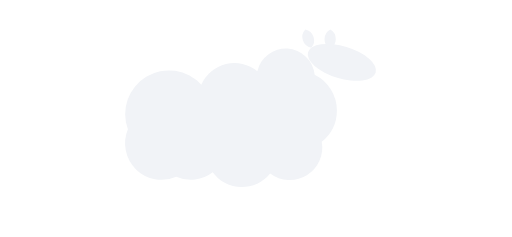
t = 0.00 s
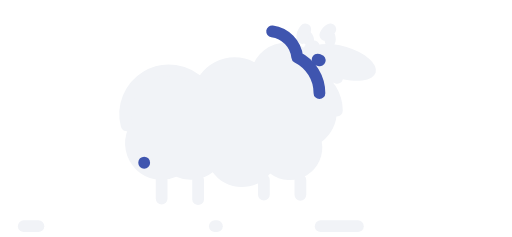
t = 1.33 s
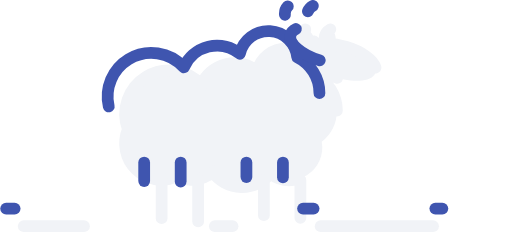
t = 1.97 s
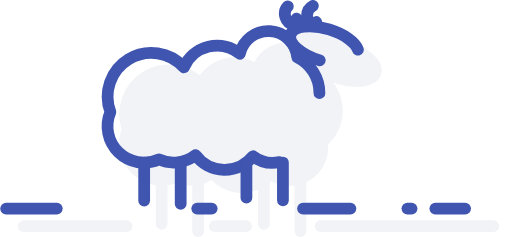
t = 2.60 s
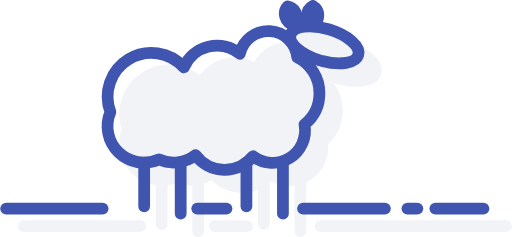
t = 3.24 s
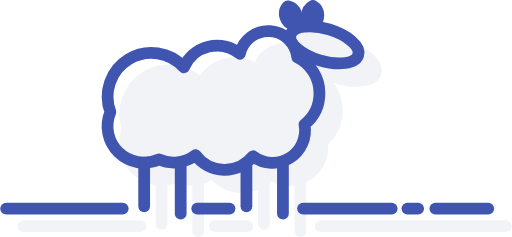
t = 4.00 s

The animated SVG that drew these frames (rendered in a browser with its animation timeline set to each time). Animation: 2 CSS @keyframes rules; one cycle of 4.00 s.

<svg xmlns="http://www.w3.org/2000/svg" viewBox="0 0 87 40.31" style=""><defs><style>.cls-1{fill:#f1f3f7;stroke:#f1f3f7;stroke-miterlimit:10;}.cls-1,.cls-2{stroke-linecap:round;stroke-width:2px;}.cls-2{fill:none;stroke:#3f55af;stroke-linejoin:round;}</style></defs><title>4</title><g id="Layer_2" data-name="Layer 2"><g id="Layer_1-2" data-name="Layer 1"><path class="cls-1 vmWbYkYA_0" d="M57.26,18.81a6.83,6.83,0,0,0-3.78-6.11,4.95,4.95,0,0,0-9.75-.59,6.16,6.16,0,0,0-9.53,2.31A7.44,7.44,0,0,0,21.71,22a6.2,6.2,0,0,0,8.22,8.06,6.12,6.12,0,0,0,6.21-.75,6.15,6.15,0,0,0,9.77.2,5.52,5.52,0,0,0,8.77-5.39A6.82,6.82,0,0,0,57.26,18.81Z"></path><path class="cls-1 vmWbYkYA_1" d="M27.45,30.61L27.45,38.07"></path><path class="cls-1 vmWbYkYA_2" d="M33.66,30.61L33.66,39.31"></path><path class="cls-1 vmWbYkYA_3" d="M44.84,30.61L44.84,38.07"></path><path class="cls-1 vmWbYkYA_4" d="M51.05,30.61L51.05,39.31"></path><path class="cls-1 vmWbYkYA_5" transform="translate(31.19 63.18) rotate(-73.24)" d="M55.36,10.61A2.74,6.01 0,1,1 60.84,10.61A2.74,6.01 0,1,1 55.36,10.61"></path><path class="cls-1 vmWbYkYA_6" d="M51.88,5a1.89,1.89,0,0,0,1,3.13,1.89,1.89,0,0,0-1-3.13Z"></path><path class="cls-1 vmWbYkYA_7" d="M56.14,5a1.89,1.89,0,0,0-.06,3.29A1.89,1.89,0,0,0,56.14,5Z"></path><path class="cls-1 vmWbYkYA_8" d="M54.5,38.47L86,38.47"></path><path class="cls-1 vmWbYkYA_9" d="M36.5,38.47L42,38.47"></path><path class="cls-1 vmWbYkYA_10" d="M4,38.47L23.83,38.47"></path><path class="cls-2 vmWbYkYA_11" d="M54.29,15.84a6.83,6.83,0,0,0-3.78-6.11,4.95,4.95,0,0,0-9.75-.59,6.16,6.16,0,0,0-9.53,2.31,7.44,7.44,0,0,0-12.49,7.6A6.2,6.2,0,0,0,27,27.12a6.12,6.12,0,0,0,6.21-.75,6.15,6.15,0,0,0,9.77.2,5.52,5.52,0,0,0,8.77-5.39A6.82,6.82,0,0,0,54.29,15.84Z"></path><path class="cls-2 vmWbYkYA_12" d="M24.48,27.64L24.48,35.1"></path><path class="cls-2 vmWbYkYA_13" d="M30.69,27.64L30.69,36.34"></path><path class="cls-2 vmWbYkYA_14" d="M41.87,27.64L41.87,35.1"></path><path class="cls-2 vmWbYkYA_15" d="M48.08,27.64L48.08,36.34"></path><path class="cls-2 vmWbYkYA_16" transform="translate(31.92 58.22) rotate(-73.24)" d="M52.39,7.64A2.74,6.01 0,1,1 57.870000000000005,7.64A2.74,6.01 0,1,1 52.39,7.64"></path><path class="cls-2 vmWbYkYA_17" d="M48.91,1.08a1.89,1.89,0,0,0,1,3.13,1.89,1.89,0,0,0-1-3.13Z"></path><path class="cls-2 vmWbYkYA_18" d="M53.17,1a1.89,1.89,0,0,0-.06,3.29A1.89,1.89,0,0,0,53.17,1Z"></path><path class="cls-2 vmWbYkYA_19" d="M74,35.47L83,35.47"></path><path class="cls-2 vmWbYkYA_20" d="M69.25,35.47L71.08,35.47"></path><path class="cls-2 vmWbYkYA_21" d="M51.5,35.47L66.58,35.47"></path><path class="cls-2 vmWbYkYA_22" d="M33.5,35.47L39,35.47"></path><path class="cls-2 vmWbYkYA_23" d="M1,35.47L20.83,35.47"></path></g></g><style>.vmWbYkYA_0{stroke-dasharray:106 108;stroke-dashoffset:107;animation:vmWbYkYA_draw 2666ms ease-in-out 0ms forwards;}.vmWbYkYA_1{stroke-dasharray:8 10;stroke-dashoffset:9;animation:vmWbYkYA_draw 2666ms ease-in-out 57ms forwards;}.vmWbYkYA_2{stroke-dasharray:9 11;stroke-dashoffset:10;animation:vmWbYkYA_draw 2666ms ease-in-out 115ms forwards;}.vmWbYkYA_3{stroke-dasharray:8 10;stroke-dashoffset:9;animation:vmWbYkYA_draw 2666ms ease-in-out 173ms forwards;}.vmWbYkYA_4{stroke-dasharray:9 11;stroke-dashoffset:10;animation:vmWbYkYA_draw 2666ms ease-in-out 231ms forwards;}.vmWbYkYA_5{stroke-dasharray:29 31;stroke-dashoffset:30;animation:vmWbYkYA_draw 2666ms ease-in-out 289ms forwards;}.vmWbYkYA_6{stroke-dasharray:8 10;stroke-dashoffset:9;animation:vmWbYkYA_draw 2666ms ease-in-out 347ms forwards;}.vmWbYkYA_7{stroke-dasharray:8 10;stroke-dashoffset:9;animation:vmWbYkYA_draw 2666ms ease-in-out 405ms forwards;}.vmWbYkYA_8{stroke-dasharray:32 34;stroke-dashoffset:33;animation:vmWbYkYA_draw 2666ms ease-in-out 463ms forwards;}.vmWbYkYA_9{stroke-dasharray:6 8;stroke-dashoffset:7;animation:vmWbYkYA_draw 2666ms ease-in-out 521ms forwards;}.vmWbYkYA_10{stroke-dasharray:20 22;stroke-dashoffset:21;animation:vmWbYkYA_draw 2666ms ease-in-out 579ms forwards;}.vmWbYkYA_11{stroke-dasharray:106 108;stroke-dashoffset:107;animation:vmWbYkYA_draw 2666ms ease-in-out 637ms forwards;}.vmWbYkYA_12{stroke-dasharray:8 10;stroke-dashoffset:9;animation:vmWbYkYA_draw 2666ms ease-in-out 695ms forwards;}.vmWbYkYA_13{stroke-dasharray:9 11;stroke-dashoffset:10;animation:vmWbYkYA_draw 2666ms ease-in-out 753ms forwards;}.vmWbYkYA_14{stroke-dasharray:8 10;stroke-dashoffset:9;animation:vmWbYkYA_draw 2666ms ease-in-out 811ms forwards;}.vmWbYkYA_15{stroke-dasharray:9 11;stroke-dashoffset:10;animation:vmWbYkYA_draw 2666ms ease-in-out 869ms forwards;}.vmWbYkYA_16{stroke-dasharray:29 31;stroke-dashoffset:30;animation:vmWbYkYA_draw 2666ms ease-in-out 927ms forwards;}.vmWbYkYA_17{stroke-dasharray:8 10;stroke-dashoffset:9;animation:vmWbYkYA_draw 2666ms ease-in-out 985ms forwards;}.vmWbYkYA_18{stroke-dasharray:8 10;stroke-dashoffset:9;animation:vmWbYkYA_draw 2666ms ease-in-out 1043ms forwards;}.vmWbYkYA_19{stroke-dasharray:9 11;stroke-dashoffset:10;animation:vmWbYkYA_draw 2666ms ease-in-out 1101ms forwards;}.vmWbYkYA_20{stroke-dasharray:2 4;stroke-dashoffset:3;animation:vmWbYkYA_draw 2666ms ease-in-out 1159ms forwards;}.vmWbYkYA_21{stroke-dasharray:16 18;stroke-dashoffset:17;animation:vmWbYkYA_draw 2666ms ease-in-out 1217ms forwards;}.vmWbYkYA_22{stroke-dasharray:6 8;stroke-dashoffset:7;animation:vmWbYkYA_draw 2666ms ease-in-out 1275ms forwards;}.vmWbYkYA_23{stroke-dasharray:20 22;stroke-dashoffset:21;animation:vmWbYkYA_draw 2666ms ease-in-out 1333ms forwards;}@keyframes vmWbYkYA_draw{100%{stroke-dashoffset:0;}}@keyframes vmWbYkYA_fade{0%{stroke-opacity:1;}95.1219512195122%{stroke-opacity:1;}100%{stroke-opacity:0;}}</style></svg>